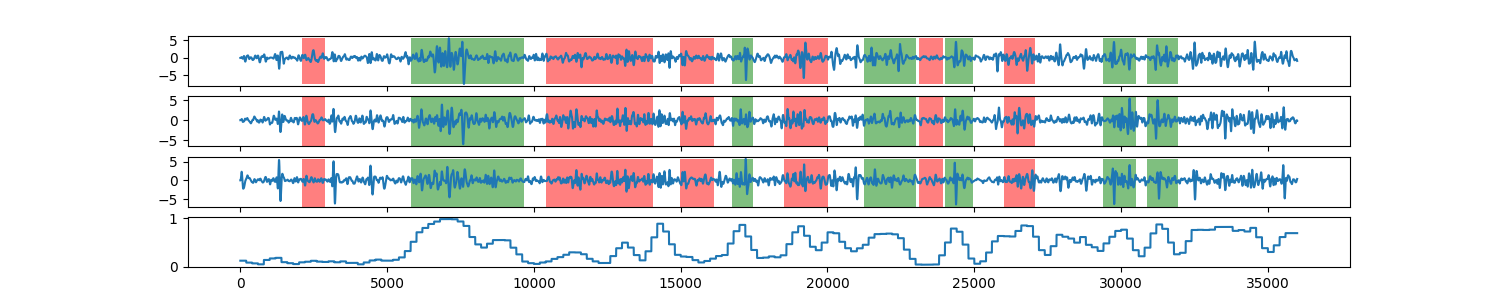

Source data for this figure (header and first rows):
0, 0.125147036007
1, 0.1251
2, 0.1251
3, 0.1251
4, 0.1251
5, 0.1251
6, 0.1251
7, 0.1251
8, 0.1251
9, 0.1251
10, 0.1251
11, 0.1251
12, 0.1251
13, 0.1251
14, 0.1251
15, 0.1251
16, 0.1251
17, 0.1251
18, 0.1251
19, 0.1251
20, 0.1251
21, 0.1251
22, 0.1251
23, 0.1251
24, 0.1251
25, 0.1251
26, 0.1251
27, 0.1251
28, 0.1251
29, 0.1251
30, 0.1251
31, 0.1251
32, 0.1251
33, 0.1251
34, 0.1251
35, 0.1251
36, 0.1251
37, 0.1251
38, 0.1251
39, 0.1251
40, 0.1251
41, 0.1251
42, 0.1251
43, 0.1251
44, 0.1251
45, 0.1251
46, 0.1251
47, 0.1251
48, 0.1251
49, 0.1251
50, 0.1251
51, 0.1251
52, 0.1251
53, 0.1251
54, 0.1251
55, 0.1251
56, 0.1251
57, 0.1251
58, 0.1251
59, 0.1251
60, 0.1251
... 35,938 more rows
